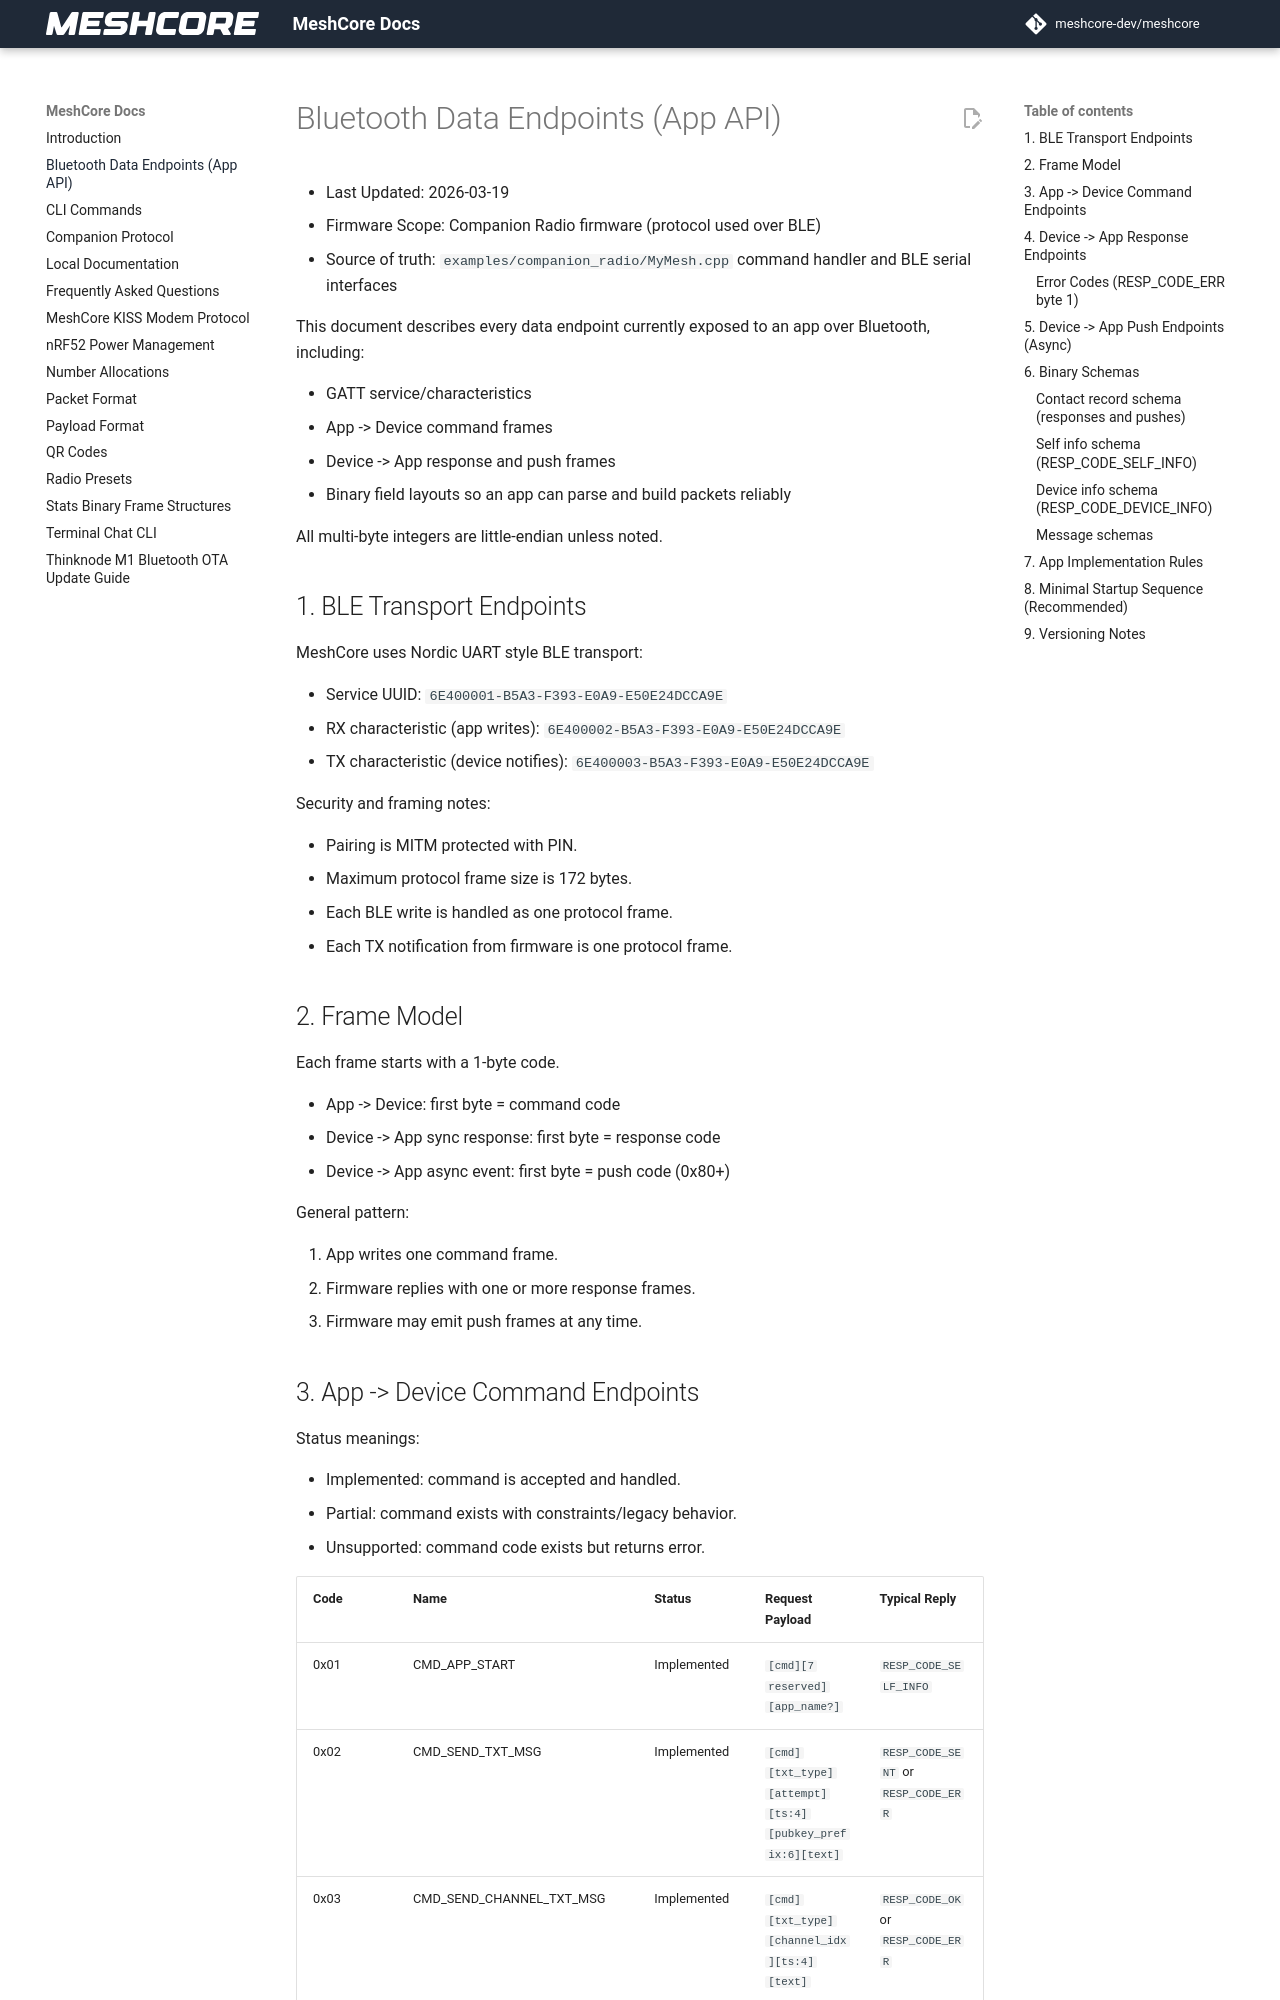

repository: spacemishka/MeshCore · page: bluetooth_data_endpoints/index.html · generator: mkdocs

# Bluetooth Data Endpoints (App API)

- Last Updated: 2026-03-19
- Firmware Scope: Companion Radio firmware (protocol used over BLE)
- Source of truth: `examples/companion_radio/MyMesh.cpp` command handler and BLE serial interfaces

This document describes every data endpoint currently exposed to an app over Bluetooth, including:

- GATT service/characteristics
- App -> Device command frames
- Device -> App response and push frames
- Binary field layouts so an app can parse and build packets reliably

All multi-byte integers are little-endian unless noted.

## 1. BLE Transport Endpoints

MeshCore uses Nordic UART style BLE transport:

- Service UUID: `6E400001-B5A3-F393-E0A9-E50E24DCCA9E`
- RX characteristic (app writes): `6E400002-B5A3-F393-E0A9-E50E24DCCA9E`
- TX characteristic (device notifies): `6E400003-B5A3-F393-E0A9-E50E24DCCA9E`

Security and framing notes:

- Pairing is MITM protected with PIN.
- Maximum protocol frame size is 172 bytes.
- Each BLE write is handled as one protocol frame.
- Each TX notification from firmware is one protocol frame.

## 2. Frame Model

Each frame starts with a 1-byte code.

- App -> Device: first byte = command code
- Device -> App sync response: first byte = response code
- Device -> App async event: first byte = push code (0x80+)

General pattern:

1. App writes one command frame.
2. Firmware replies with one or more response frames.
3. Firmware may emit push frames at any time.
